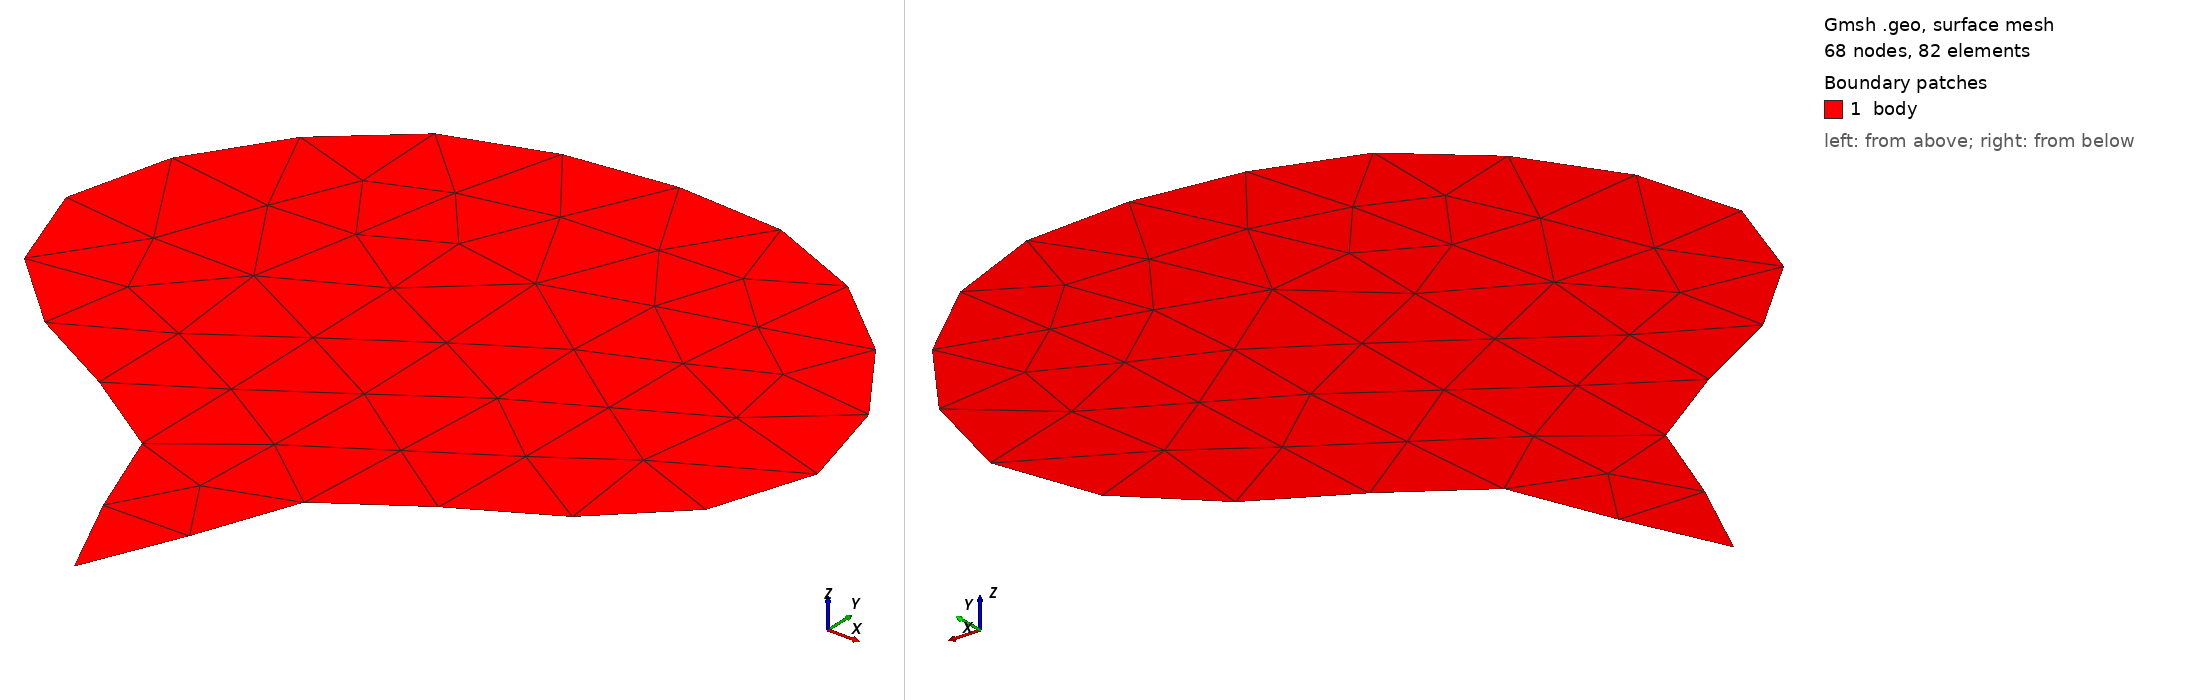

Gmsh geometry script, surface-meshed: 68 nodes, 82 surface elements. Boundary patches (legend numbers): 1 body. Left view from above one corner, right view from below the opposite corner. Legend entries are the model's physical surfaces. The drawing asked Gmsh for element sizes between 1% and 20% of the model's largest extent; the script's own settings can give other sizes.

=== bladder.geo (drawn) ===
// -----------------------------
// 2D Human Bladder Geometry
// Anatomical approximation
// -----------------------------

SetFactory("OpenCASCADE");

// -----------------------------
// Bladder outline points
// (counter-clockwise)
// -----------------------------

Point(1)  = {  0,  40, 0};   // top
Point(2)  = { 25,  35, 0};
Point(3)  = { 45,  15, 0};
Point(4)  = { 50,   0, 0};
Point(5)  = { 45, -15, 0};
Point(6)  = { 25, -30, 0};
Point(7)  = { 10, -40, 0};
Point(8)  = {  5, -55, 0};  // bladder neck
Point(9)  = {  0, -65, 0};  // urethral outlet
Point(10) = { -5, -55, 0};
Point(11) = { -10, -40, 0};
Point(12) = { -25, -30, 0};
Point(13) = { -45, -15, 0};
Point(14) = { -50,   0, 0};
Point(15) = { -45,  15, 0};
Point(16) = { -25,  35, 0};

// -----------------------------
// Spline boundary
// -----------------------------

Spline(1) = {
 1,2,3,4,5,6,7,8,9,10,11,12,13,14,15,16,1
};

// -----------------------------
// Surface definition
// -----------------------------

Curve Loop(1) = {1};
Plane Surface(1) = {1};

// -----------------------------
// Physical groups
// -----------------------------

Physical Curve("top") = {1};
Physical Surface("body") = {1};
